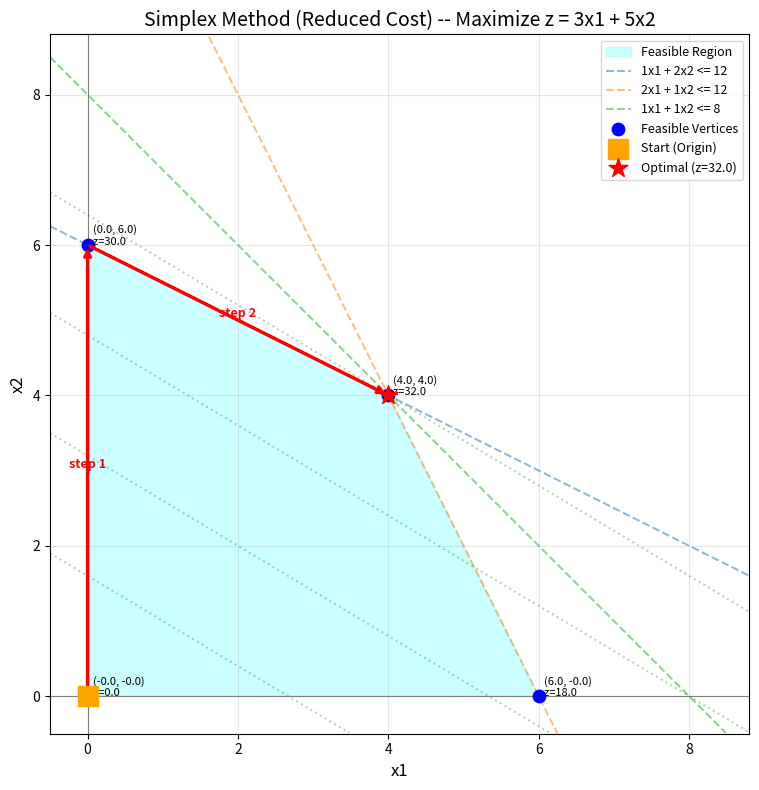
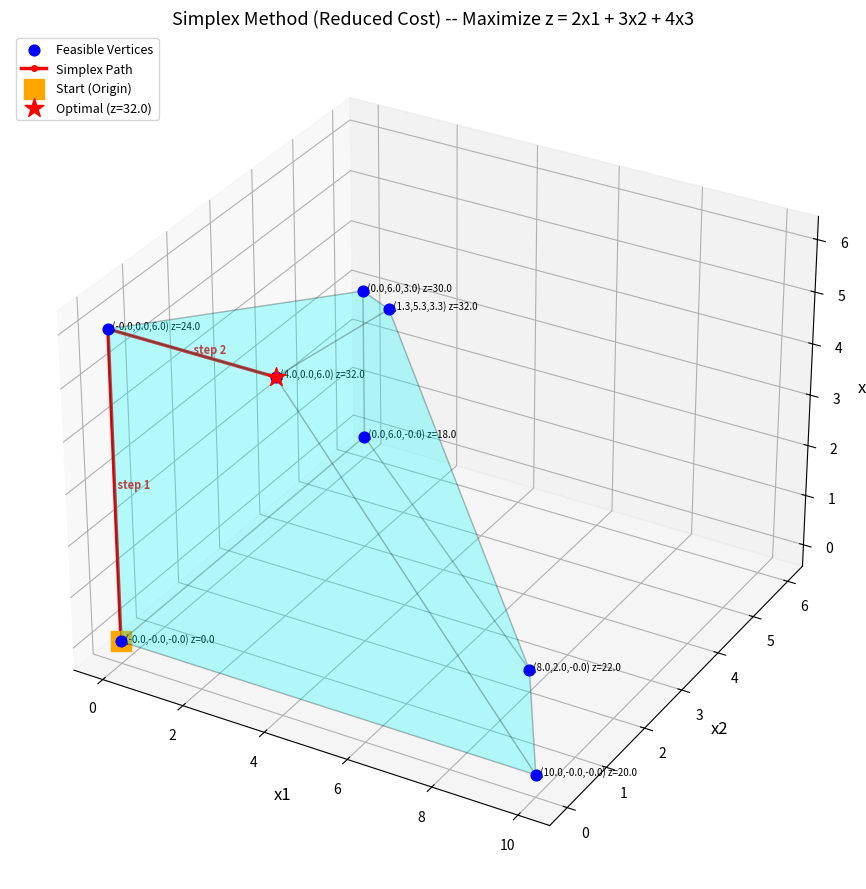

Here is the Python script that generated these plots, in order:
import numpy as np
import matplotlib.pyplot as plt
from itertools import combinations
from mpl_toolkits.mplot3d.art3d import Poly3DCollection


class Simplex:
    def __init__(self, objective, constraints, maximize=True):
        """
        Args:
            objective: 目的関数の係数ベクトル (n,)
            constraints: タプル (A, b)。A @ x <= b の形式。A は (m, n)、b は (m,)
            maximize: True なら最大化、False なら最小化
        """
        self.c = np.asarray(objective, dtype=float)
        self.A = np.asarray(constraints[0], dtype=float)
        self.b = np.asarray(constraints[1], dtype=float)
        self.maximize = maximize
        self.n = self.c.shape[0]
        self.m = self.A.shape[0]

    def solve(self):
        """
        タブロー形式の単体法。原点から開始し、被約費用に基づきピボットする。

        タブロー構造 (m+1) x (n+m+1):
            [ -sign*c | 0 | 0 ]   <- 目的関数行 (被約費用)
            [    A    | I | b ]   <- 制約行
        """
        n, m = self.n, self.m
        sign = 1.0 if self.maximize else -1.0

        tab = np.zeros((m + 1, n + m + 1))
        tab[0, :n] = -sign * self.c
        tab[1:, :n] = self.A
        tab[1:, n:n + m] = np.eye(m)
        tab[1:, -1] = self.b

        basis = list(range(n, n + m))
        path = [np.zeros(n)]

        for _ in range(100):
            # 被約費用が最も負の列を選択（入基底変数）
            rc = tab[0, :-1]
            pivot_col = rc.argmin()
            if rc[pivot_col] >= -1e-10:
                break  # 全被約費用が非負 → 最適

            # 最小比テスト（出基底変数）
            col = tab[1:, pivot_col]
            rhs = tab[1:, -1]
            with np.errstate(divide='ignore', invalid='ignore'):
                ratios = np.where(col > 1e-10, rhs / col, np.inf)
            pivot_row = ratios.argmin()

            if ratios[pivot_row] == np.inf:
                raise ValueError("問題は非有界です")

            # ピボット操作（掃き出し）
            pr = pivot_row + 1
            tab[pr] /= tab[pr, pivot_col]
            for i in range(m + 1):
                if i != pr:
                    tab[i] -= tab[i, pivot_col] * tab[pr]

            basis[pivot_row] = pivot_col

            # 現在の頂点を記録
            x = np.zeros(n)
            for i, bi in enumerate(basis):
                if bi < n:
                    x[bi] = tab[i + 1, -1]
            path.append(x.copy())

        opt_x = path[-1]
        opt_val = sign * tab[0, -1]
        return opt_x, opt_val, path

    def solve_with_visualization(self):
        """2D/3D問題を解き、実行可能領域・頂点・探索パスを可視化する"""
        if self.n == 2:
            return self._visualize_2d()
        if self.n == 3:
            return self._visualize_3d()
        raise ValueError("可視化は2次元または3次元問題のみ対応しています")

    def _visualize_2d(self):
        """2D可視化"""
        opt_x, opt_val, path = self.solve()
        vertices = self._find_all_vertices()

        if len(vertices) == 0:
            raise ValueError("実行可能解が存在しません")

        verts = np.array(vertices)
        path_np = np.array(path)
        obj_vals = verts @ self.c

        _, ax = plt.subplots(figsize=(10, 8))

        # --- Feasible Region ---
        centroid = verts.mean(axis=0)
        angles = np.arctan2(verts[:, 1] - centroid[1], verts[:, 0] - centroid[0])
        order = np.argsort(angles)
        polygon = plt.Polygon(verts[order], alpha=0.2, color="cyan", label="Feasible Region")
        ax.add_patch(polygon)

        # --- Constraint Lines ---
        x_max = verts[:, 0].max() * 1.3 + 1
        y_max = verts[:, 1].max() * 1.3 + 1
        x_line = np.linspace(-0.5, x_max, 300)

        for i in range(self.m):
            a1, a2 = self.A[i]
            bi = self.b[i]
            if abs(a2) > 1e-10:
                y_line = (bi - a1 * x_line) / a2
                mask = (y_line >= -0.5) & (y_line <= y_max)
                ax.plot(x_line[mask], y_line[mask], "--", alpha=0.5,
                        label=f"{a1:.0f}x1 + {a2:.0f}x2 <= {bi:.0f}")
            else:
                ax.axvline(bi / a1, linestyle="--", alpha=0.5,
                           label=f"{a1:.0f}x1 <= {bi:.0f}")

        ax.axhline(0, color="gray", linewidth=0.8)
        ax.axvline(0, color="gray", linewidth=0.8)

        # --- Feasible Vertices ---
        ax.scatter(verts[:, 0], verts[:, 1], s=80, c="blue", zorder=5, label="Feasible Vertices")
        for i, (x, y) in enumerate(verts):
            ax.annotate(f"  ({x:.1f}, {y:.1f})\n  z={obj_vals[i]:.1f}",
                        (x, y), fontsize=8, zorder=6)

        # --- Simplex Path ---
        for i in range(len(path_np) - 1):
            ax.annotate("", xy=path_np[i + 1], xytext=path_np[i],
                        arrowprops=dict(arrowstyle="->", color="red", lw=2.5), zorder=7)
            mid = (path_np[i] + path_np[i + 1]) / 2
            ax.text(mid[0], mid[1], f"step {i + 1}", fontsize=9, color="red",
                    ha="center", va="bottom", fontweight="bold", zorder=8)

        ax.scatter(*path_np[0], s=200, c="orange", marker="s",
                   zorder=9, label="Start (Origin)")
        ax.scatter(*path_np[-1], s=200, c="red", marker="*",
                   zorder=9, label=f"Optimal (z={opt_val:.1f})")

        # --- Objective Contours ---
        c1, c2 = self.c
        for frac in [0.25, 0.5, 0.75, 1.0]:
            z = opt_val * frac
            if abs(c2) > 1e-10:
                y_obj = (z - c1 * x_line) / c2
                mask = (y_obj >= -0.5) & (y_obj <= y_max)
                ax.plot(x_line[mask], y_obj[mask], ":", color="green", alpha=0.3)

        ax.set_xlim(-0.5, x_max)
        ax.set_ylim(-0.5, y_max)
        ax.set_xlabel("x1", fontsize=12)
        ax.set_ylabel("x2", fontsize=12)
        mode = "Maximize" if self.maximize else "Minimize"
        ax.set_title(f"Simplex Method (Reduced Cost) -- {mode} z = {c1:.0f}x1 + {c2:.0f}x2",
                     fontsize=14)
        ax.legend(loc="upper right", fontsize=9)
        ax.grid(True, alpha=0.3)
        ax.set_aspect("equal")
        plt.tight_layout()
        plt.show()

        return opt_x, opt_val

    def _visualize_3d(self):
        """3D可視化"""
        opt_x, opt_val, path = self.solve()
        vertices = self._find_all_vertices()

        if len(vertices) == 0:
            raise ValueError("実行可能解が存在しません")

        verts = np.array(vertices)
        path_np = np.array(path)
        obj_vals = verts @ self.c

        fig = plt.figure(figsize=(12, 9))
        ax = fig.add_subplot(111, projection="3d")

        # --- Feasible Region (polyhedron faces) ---
        faces = self._get_polyhedron_faces(verts)
        poly = Poly3DCollection(faces, alpha=0.15, facecolor="cyan", edgecolor="black",
                                linewidth=1.0)
        ax.add_collection3d(poly)

        # --- Feasible Vertices ---
        ax.scatter(verts[:, 0], verts[:, 1], verts[:, 2],
                   s=60, c="blue", depthshade=False, label="Feasible Vertices")
        for i, v in enumerate(verts):
            ax.text(v[0], v[1], v[2],
                    f"  ({v[0]:.1f},{v[1]:.1f},{v[2]:.1f}) z={obj_vals[i]:.1f}",
                    fontsize=7)

        # --- Simplex Path ---
        ax.plot(path_np[:, 0], path_np[:, 1], path_np[:, 2],
                "o-", color="red", linewidth=2.5, markersize=4, label="Simplex Path")
        for i in range(len(path_np) - 1):
            mid = (path_np[i] + path_np[i + 1]) / 2
            ax.text(mid[0], mid[1], mid[2], f" step {i + 1}",
                    fontsize=8, color="red", fontweight="bold")

        # --- Start / Optimal ---
        ax.scatter(*path_np[0], s=200, c="orange", marker="s",
                   depthshade=False, label="Start (Origin)")
        ax.scatter(*path_np[-1], s=200, c="red", marker="*",
                   depthshade=False, label=f"Optimal (z={opt_val:.1f})")

        ax.set_xlabel("x1", fontsize=12)
        ax.set_ylabel("x2", fontsize=12)
        ax.set_zlabel("x3", fontsize=12)
        mode = "Maximize" if self.maximize else "Minimize"
        c1, c2, c3 = self.c
        ax.set_title(
            f"Simplex Method (Reduced Cost) -- {mode} z = {c1:.0f}x1 + {c2:.0f}x2 + {c3:.0f}x3",
            fontsize=13)
        ax.legend(loc="upper left", fontsize=9)
        plt.tight_layout()
        plt.show()

        return opt_x, opt_val

    def _get_polyhedron_faces(self, verts):
        """各制約の境界上にある頂点をグループ化して多面体の面を返す"""
        n = self.n
        A_full = np.vstack([self.A, -np.eye(n)])
        b_full = np.concatenate([self.b, np.zeros(n)])

        faces = []
        for i in range(A_full.shape[0]):
            normal = A_full[i]
            residuals = A_full[i] @ verts.T - b_full[i]
            on_face = np.where(np.abs(residuals) < 1e-6)[0]
            if len(on_face) < 3:
                continue

            face_verts = verts[on_face]
            centroid = face_verts.mean(axis=0)

            # 法線に直交する局所2D座標系を構築
            u = face_verts[0] - centroid
            u_norm = np.linalg.norm(u)
            if u_norm < 1e-10:
                continue
            u = u / u_norm
            v = np.cross(normal, u)
            v_norm = np.linalg.norm(v)
            if v_norm < 1e-10:
                continue
            v = v / v_norm

            # 局所座標での角度でソート
            diffs = face_verts - centroid
            angles = np.arctan2(diffs @ v, diffs @ u)
            order = np.argsort(angles)
            faces.append(face_verts[order])

        return faces

    def _find_all_vertices(self):
        """可視化用: 全実行可能頂点を逐次的に求める"""
        n = self.n
        A_full = np.vstack([self.A, -np.eye(n)])
        b_full = np.concatenate([self.b, np.zeros(n)])
        m_full = A_full.shape[0]

        vertices = []
        for combo in combinations(range(m_full), n):
            A_sub = A_full[list(combo)]
            b_sub = b_full[list(combo)]
            if abs(np.linalg.det(A_sub)) < 1e-10:
                continue
            x = np.linalg.solve(A_sub, b_sub)
            if (A_full @ x - b_full <= 1e-6).all():
                if not any(np.linalg.norm(v - x) < 1e-6 for v in vertices):
                    vertices.append(x)

        return vertices


if __name__ == "__main__":
    # --- 2D ---
    # maximize 3x1 + 5x2
    # subject to:
    #   x1 + 2x2 <= 12
    #   2x1 + x2 <= 12
    #   x1 + x2  <= 8
    #   x1, x2   >= 0
    c2d = np.array([3.0, 5.0])
    A2d = np.array([[1.0, 2.0], [2.0, 1.0], [1.0, 1.0]])
    b2d = np.array([12.0, 12.0, 8.0])

    solver2d = Simplex(c2d, (A2d, b2d), maximize=True)
    opt_x, opt_val, path = solver2d.solve()
    print("=== 2D ===")
    print(f"最適解: x = {opt_x.tolist()}")
    print(f"最適値: z = {opt_val}")
    print(f"探索パス: {[p.tolist() for p in path]}")
    print()
    solver2d.solve_with_visualization()

    # --- 3D ---
    # maximize 2x1 + 3x2 + 4x3
    # subject to:
    #   x1 + x2 + x3  <= 10
    #   x1 + 2x2      <= 12
    #        x2 + 2x3 <= 12
    #   x1, x2, x3    >= 0
    c3d = np.array([2.0, 3.0, 4.0])
    A3d = np.array([[1.0, 1.0, 1.0], [1.0, 2.0, 0.0], [0.0, 1.0, 2.0]])
    b3d = np.array([10.0, 12.0, 12.0])

    solver3d = Simplex(c3d, (A3d, b3d), maximize=True)
    opt_x, opt_val, path = solver3d.solve()
    print("=== 3D ===")
    print(f"最適解: x = {opt_x.tolist()}")
    print(f"最適値: z = {opt_val}")
    print(f"探索パス: {[p.tolist() for p in path]}")
    print()
    solver3d.solve_with_visualization()
